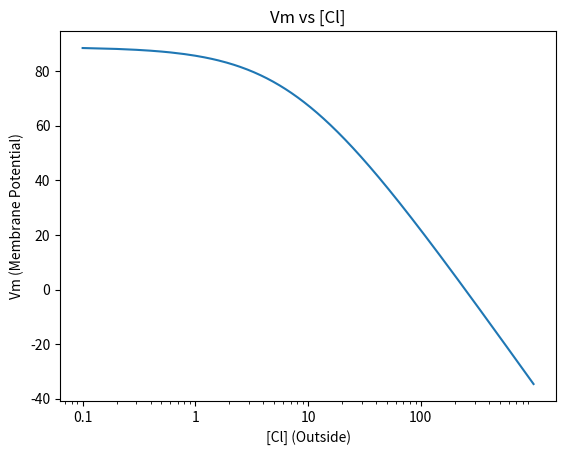

Generate this figure with matplotlib:
import numpy as np # math + arrays
import matplotlib.pyplot as plt # plotting

cl_out = np.linspace(0.1, 1000, 10000) # 10,000 points from 1 to 1000
k = 4 # Using K here to find what value of Pcl will give us the negative potential peak as -60mV
vm = 58*np.log10((1000 + k*5)/(30 + k*cl_out))
# AFter hit and trial we find that the value of k which gives us the peak negative potential as -60mV is 9. 

plt.plot(cl_out, vm)
plt.xscale("log")
plt.xticks([0.1, 1, 10, 100],["0.1", "1", "10", "100"])
plt.xlabel("[Cl] (Outside)")
plt.ylabel("Vm (Membrane Potential)")
plt.title("Vm vs [Cl]")
plt.savefig("GHK_anion_cl_4.png")
plt.show()

